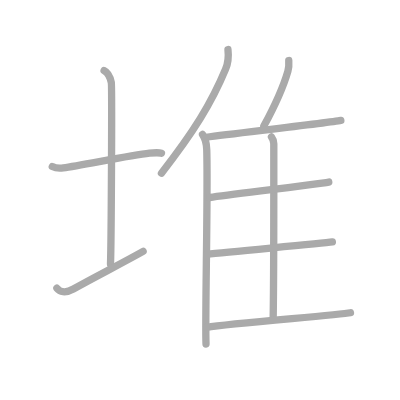
t = 0.00 s
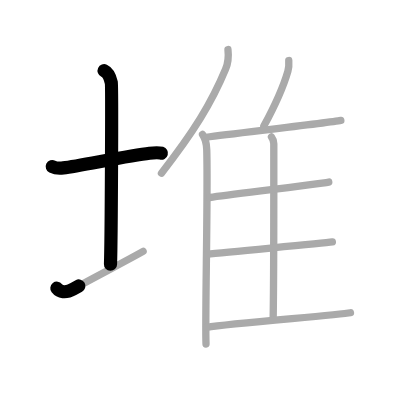
t = 2.25 s
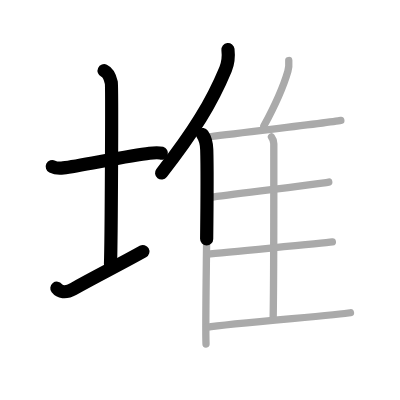
t = 4.50 s
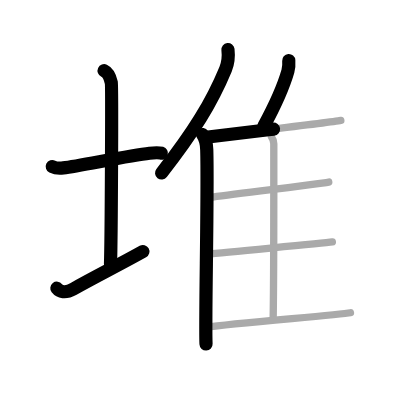
t = 6.50 s
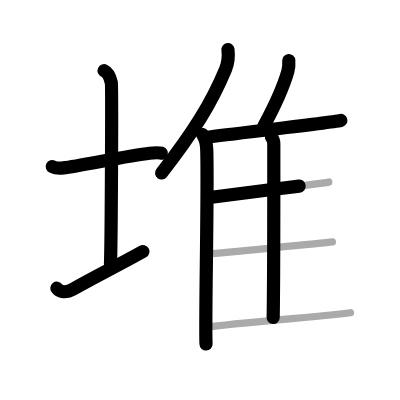
t = 8.75 s
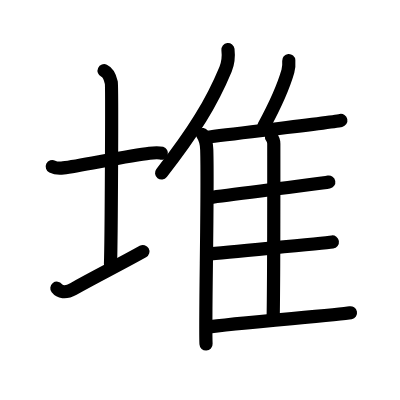
t = 11.00 s

The animated SVG that drew these frames (rendered in a browser with its animation timeline set to each time). Animation: 11 SMIL elements (animate=11); one cycle of 11.00 s.

<?xml version="1.0" standalone="no"?>
<!DOCTYPE svg PUBLIC "-//W3C//DTD SVG 1.1//EN"   "http://www.w3.org/Graphics/SVG/1.1/DTD/svg11.dtd">
<svg width="400px" height="400px"  version="1.1" xmlns="http://www.w3.org/2000/svg">
  <defs>
    <marker id="Triangle" viewBox="0 0 10 10" refX="0" refY="5" markerUnits="strokeWidth" markerWidth="3" style="stroke-opacity:0%;fill:#aaaaaa;" markerHeight="2" orient="auto">
      <path d="M 0 0 L 10 5 L 0 10 z" />
    </marker>
    
    <marker id="Arrow" viewBox="0 0 10 10" refX="5" refY="5" markerUnits="strokeWidth" markerWidth="1.8" style="stroke-opacity:0%;fill:#770000;" markerHeight="2" orient="auto">
      <path d="M 0 4 L 6 4 L 4 1 L 10 5 L 4 9 L 6 6 L 0 6 z" />
        <circle cx="5" cy="5" r="5" />
      </marker>
    
    <marker id="TriangleRed" viewBox="0 0 10 10" refX="0" refY="5" markerUnits="strokeWidth" markerWidth="3" style="stroke-opacity:0%;fill:#CC0000;" markerHeight="2" orient="auto">
      <path d="M 0 0 L 10 5 L 0 10 z" />
    </marker>
    
    <marker id="ArrowRed" viewBox="0 0 10 10" refX="5" refY="5" markerUnits="strokeWidth" markerWidth="1.8" style="stroke-opacity:0%;fill:#CC0000;" markerHeight="2" orient="auto">
      <path d="M 0 4 L 6 4 L 4 1 L 10 5 L 4 9 L 6 6 L 0 6 z" />
        <circle cx="5" cy="5" r="5" />
      </marker>
    
  </defs>
  
  <path style="fill:#ffffff; fill-opacity:100%; fill-rule:evenodd; stroke-width:0;" d="M 0 0 L 400px 0 L 400px 400px L 0 400px L 0 0" />

  <g transform="scale(3.6697247706422 3.6697247706422)">
<path style="fill:none; fill-opacity:0%; fill-rule:evenodd; stroke:#aaaaaa; stroke-opacity:100%; stroke-width: 1.5pt; stroke-linejoin:round; stroke-linecap:round;" d="M14.25 45.39c0.76 0.38 2.24 0.46 3 0.36c4.82-0.66 18.15-3.39 23.5-4c1.25-0.14 2.62-0.18 3.25 0.01"></path>
<path style="fill:none; fill-opacity:0%; fill-rule:evenodd; stroke:#aaaaaa; stroke-opacity:100%; stroke-width: 1.5pt; stroke-linejoin:round; stroke-linecap:round;" d="M28.37 19.25c1.09 0.5 1.74 2.25 1.96 3.25c0.22 1 0 43.25-0.22 49.5"></path>
<path style="fill:none; fill-opacity:0%; fill-rule:evenodd; stroke:#aaaaaa; stroke-opacity:100%; stroke-width: 1.5pt; stroke-linejoin:round; stroke-linecap:round;" d="M15.5 78.54c0.75 0.96 2.25 1.46 4.5 0.21c6.25-3.5 12.75-6.75 19-10.25"></path>
<path style="fill:none; fill-opacity:0%; fill-rule:evenodd; stroke:#aaaaaa; stroke-opacity:100%; stroke-width: 1.5pt; stroke-linejoin:round; stroke-linecap:round;" d="M62.12 13.5c0.19 1.69-0.05 3.91-0.65 5.36C57.64 28.1 52.78 35.93 44 47.18"></path>
<path style="fill:none; fill-opacity:0%; fill-rule:evenodd; stroke:#aaaaaa; stroke-opacity:100%; stroke-width: 1.5pt; stroke-linejoin:round; stroke-linecap:round;" d="M55.19 36.65c0.63 0.88 1.11 2.8 1.15 4.16c0.37 12.12-0.51 46.63-0.2 52.94"></path>
<path style="fill:none; fill-opacity:0%; fill-rule:evenodd; stroke:#aaaaaa; stroke-opacity:100%; stroke-width: 1.5pt; stroke-linejoin:round; stroke-linecap:round;" d="M78.69 16.5c0.07 0.92-0.02 2.12-0.24 2.9c-1.44 5-3.26 8.87-6.56 14.96"></path>
<path style="fill:none; fill-opacity:0%; fill-rule:evenodd; stroke:#aaaaaa; stroke-opacity:100%; stroke-width: 1.5pt; stroke-linejoin:round; stroke-linecap:round;" d="M56.16 37.41c8.84-1.16 33.59-3.96 36.72-4.59"></path>
<path style="fill:none; fill-opacity:0%; fill-rule:evenodd; stroke:#aaaaaa; stroke-opacity:100%; stroke-width: 1.5pt; stroke-linejoin:round; stroke-linecap:round;" d="M73.98 37.33c0.35 0.45 0.63 1.06 0.63 1.83c0 7.86 0.04 35-0.17 47.38"></path>
<path style="fill:none; fill-opacity:0%; fill-rule:evenodd; stroke:#aaaaaa; stroke-opacity:100%; stroke-width: 1.5pt; stroke-linejoin:round; stroke-linecap:round;" d="M57.14 53.82c6.89-0.94 29.5-3.69 32.45-4.21"></path>
<path style="fill:none; fill-opacity:0%; fill-rule:evenodd; stroke:#aaaaaa; stroke-opacity:100%; stroke-width: 1.5pt; stroke-linejoin:round; stroke-linecap:round;" d="M56.3 69.29c7.27-0.8 31.15-2.91 34.27-3.35"></path>
<path style="fill:none; fill-opacity:0%; fill-rule:evenodd; stroke:#aaaaaa; stroke-opacity:100%; stroke-width: 1.5pt; stroke-linejoin:round; stroke-linecap:round;" d="M56.3 89.18c7.3-1.14 36.06-3.32 39.2-3.95"></path>

<path style="fill:none; fill-opacity:0%; fill-rule:evenodd; stroke:#000000; stroke-opacity:100%; stroke-width: 2.7pt; stroke-linejoin:round; stroke-linecap:round;" d="M14.25 45.39c0.76 0.38 2.24 0.46 3 0.36c4.82-0.66 18.15-3.39 23.5-4c1.25-0.14 2.62-0.18 3.25 0.01" pathLength="100" stroke-dashoffset="100" stroke-dasharray="100 105"><animate id="dashAnim1" attributeName="stroke-dashoffset" from="100" to="0" dur="1s" calcMode="linear" fill="freeze"/></path>
<path style="fill:none; fill-opacity:0%; fill-rule:evenodd; stroke:#000000; stroke-opacity:100%; stroke-width: 2.7pt; stroke-linejoin:round; stroke-linecap:round;" d="M28.37 19.25c1.09 0.5 1.74 2.25 1.96 3.25c0.22 1 0 43.25-0.22 49.5" pathLength="100" stroke-dashoffset="100" stroke-dasharray="100 105"><animate id="dashAnim2" attributeName="stroke-dashoffset" from="100" to="0" dur="1s" calcMode="linear" begin="dashAnim1.end" fill="freeze"/></path>
<path style="fill:none; fill-opacity:0%; fill-rule:evenodd; stroke:#000000; stroke-opacity:100%; stroke-width: 2.7pt; stroke-linejoin:round; stroke-linecap:round;" d="M15.5 78.54c0.75 0.96 2.25 1.46 4.5 0.21c6.25-3.5 12.75-6.75 19-10.25" pathLength="100" stroke-dashoffset="100" stroke-dasharray="100 105"><animate id="dashAnim3" attributeName="stroke-dashoffset" from="100" to="0" dur="1s" calcMode="linear" begin="dashAnim2.end" fill="freeze"/></path>
<path style="fill:none; fill-opacity:0%; fill-rule:evenodd; stroke:#000000; stroke-opacity:100%; stroke-width: 2.7pt; stroke-linejoin:round; stroke-linecap:round;" d="M62.12 13.5c0.19 1.69-0.05 3.91-0.65 5.36C57.64 28.1 52.78 35.93 44 47.18" pathLength="100" stroke-dashoffset="100" stroke-dasharray="100 105"><animate id="dashAnim4" attributeName="stroke-dashoffset" from="100" to="0" dur="1s" calcMode="linear" begin="dashAnim3.end" fill="freeze"/></path>
<path style="fill:none; fill-opacity:0%; fill-rule:evenodd; stroke:#000000; stroke-opacity:100%; stroke-width: 2.7pt; stroke-linejoin:round; stroke-linecap:round;" d="M55.19 36.65c0.63 0.88 1.11 2.8 1.15 4.16c0.37 12.12-0.51 46.63-0.2 52.94" pathLength="100" stroke-dashoffset="100" stroke-dasharray="100 105"><animate id="dashAnim5" attributeName="stroke-dashoffset" from="100" to="0" dur="1s" calcMode="linear" begin="dashAnim4.end" fill="freeze"/></path>
<path style="fill:none; fill-opacity:0%; fill-rule:evenodd; stroke:#000000; stroke-opacity:100%; stroke-width: 2.7pt; stroke-linejoin:round; stroke-linecap:round;" d="M78.69 16.5c0.07 0.92-0.02 2.12-0.24 2.9c-1.44 5-3.26 8.87-6.56 14.96" pathLength="100" stroke-dashoffset="100" stroke-dasharray="100 105"><animate id="dashAnim6" attributeName="stroke-dashoffset" from="100" to="0" dur="1s" calcMode="linear" begin="dashAnim5.end" fill="freeze"/></path>
<path style="fill:none; fill-opacity:0%; fill-rule:evenodd; stroke:#000000; stroke-opacity:100%; stroke-width: 2.7pt; stroke-linejoin:round; stroke-linecap:round;" d="M56.16 37.41c8.84-1.16 33.59-3.96 36.72-4.59" pathLength="100" stroke-dashoffset="100" stroke-dasharray="100 105"><animate id="dashAnim7" attributeName="stroke-dashoffset" from="100" to="0" dur="1s" calcMode="linear" begin="dashAnim6.end" fill="freeze"/></path>
<path style="fill:none; fill-opacity:0%; fill-rule:evenodd; stroke:#000000; stroke-opacity:100%; stroke-width: 2.7pt; stroke-linejoin:round; stroke-linecap:round;" d="M73.98 37.33c0.35 0.45 0.63 1.06 0.63 1.83c0 7.86 0.04 35-0.17 47.38" pathLength="100" stroke-dashoffset="100" stroke-dasharray="100 105"><animate id="dashAnim8" attributeName="stroke-dashoffset" from="100" to="0" dur="1s" calcMode="linear" begin="dashAnim7.end" fill="freeze"/></path>
<path style="fill:none; fill-opacity:0%; fill-rule:evenodd; stroke:#000000; stroke-opacity:100%; stroke-width: 2.7pt; stroke-linejoin:round; stroke-linecap:round;" d="M57.14 53.82c6.89-0.94 29.5-3.69 32.45-4.21" pathLength="100" stroke-dashoffset="100" stroke-dasharray="100 105"><animate id="dashAnim9" attributeName="stroke-dashoffset" from="100" to="0" dur="1s" calcMode="linear" begin="dashAnim8.end" fill="freeze"/></path>
<path style="fill:none; fill-opacity:0%; fill-rule:evenodd; stroke:#000000; stroke-opacity:100%; stroke-width: 2.7pt; stroke-linejoin:round; stroke-linecap:round;" d="M56.3 69.29c7.27-0.8 31.15-2.91 34.27-3.35" pathLength="100" stroke-dashoffset="100" stroke-dasharray="100 105"><animate id="dashAnim10" attributeName="stroke-dashoffset" from="100" to="0" dur="1s" calcMode="linear" begin="dashAnim9.end" fill="freeze"/></path>
<path style="fill:none; fill-opacity:0%; fill-rule:evenodd; stroke:#000000; stroke-opacity:100%; stroke-width: 2.7pt; stroke-linejoin:round; stroke-linecap:round;" d="M56.3 89.18c7.3-1.14 36.06-3.32 39.2-3.95" pathLength="100" stroke-dashoffset="100" stroke-dasharray="100 105"><animate id="dashAnim11" attributeName="stroke-dashoffset" from="100" to="0" dur="1s" calcMode="linear" begin="dashAnim10.end" fill="freeze"/></path>

</g>

</svg>  
          
